Run: headless pygame with SDL's dummy video driver; simulated clock (each Clock.tick advances the game by its frame time, no real sleeping); random seed 0; keys injected as events and as key.get_pressed() state; mouse plan: one left click at the window centre at the start of phase 2, then a move to the lower-right quarter at the start of phase 3.
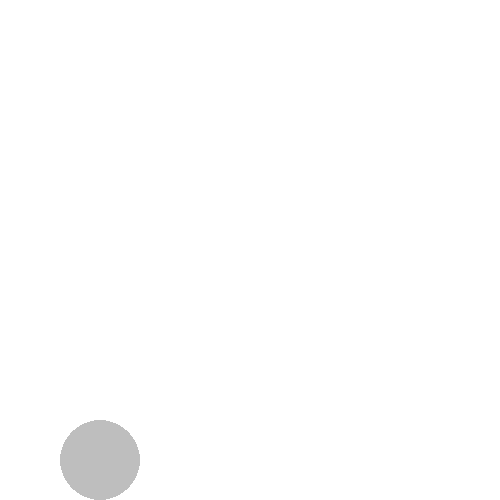
Frame 1 of 4 · flips 1–60 · no input
Frame 2 of 4 · flips 61–180 · clicked the window centre · tapped SPACE, RETURN · held RIGHT (→), D · screen unchanged from frame 1, image omitted
Frame 3 of 4 · flips 181–300 · moved the mouse to the lower-right quarter · held DOWN (↓), S · screen unchanged from frame 2, image omitted
Frame 4 of 4 · flips 301–420 · held LEFT (←), A, UP (↑), W · screen unchanged from frame 3, image omitted

The pygame program that drew these frames:

import pygame
import sys
import random

pygame.init()

class Flappybird:
    def __init__(self):
        self.FPS = 30
        self.screen = pygame.display.set_mode((500, 500))
        self.screen.fill((255,255,255))
        self.ball_x = 100
        self.ball_y = 100
        self.ball = 0
        self.speed = 1
        self.clicked = False
    def show(self):
        self.screen.fill((255,255,255))
        self.ball = pygame.draw.circle(self.screen, (190,190,190), [self.ball_x, self.ball_y], 40)
        #print(self.ball_y)
    def gravity(self):
        if self.crash(self.ball_x,self.ball_y + 5):
            self.ball_y += 460 - self.ball_y
            return
        self.speed *= (9.8 / 9)
        self.ball_y += self.speed

    def crash(self,x,y):
        if y >= 460:
            self.speed = 1
            return True

    def drag(self):
        if self.clicked:
            pos = pygame.mouse.get_pos()
            if self.abc:
                self.ball_x, self.ball_y = pos[0], pos[1]
                self.speed = 0

    def main(self):
        clock = pygame.time.Clock()
        pygame.font.init()
        while True:
            clock.tick(self.FPS)
            for event in pygame.event.get():
                if event.type == pygame.QUIT:
                    pygame.quit()
                    sys.exit()
                if event.type == pygame.KEYDOWN:
                    pass
                if event.type == pygame.MOUSEBUTTONDOWN:
                    self.clicked = True
                    pos = pygame.mouse.get_pos()
                    if self.ball.collidepoint(pos):
                        self.abc = True
                if event.type == pygame.MOUSEBUTTONUP:
                    self.clicked = False
                    self.speed = 1
                    self.abc = False
            self.drag()
            self.gravity()
            Flappybird.show(self)
            pygame.display.flip()

if __name__ == "__main__":
    Flappybird().main()
